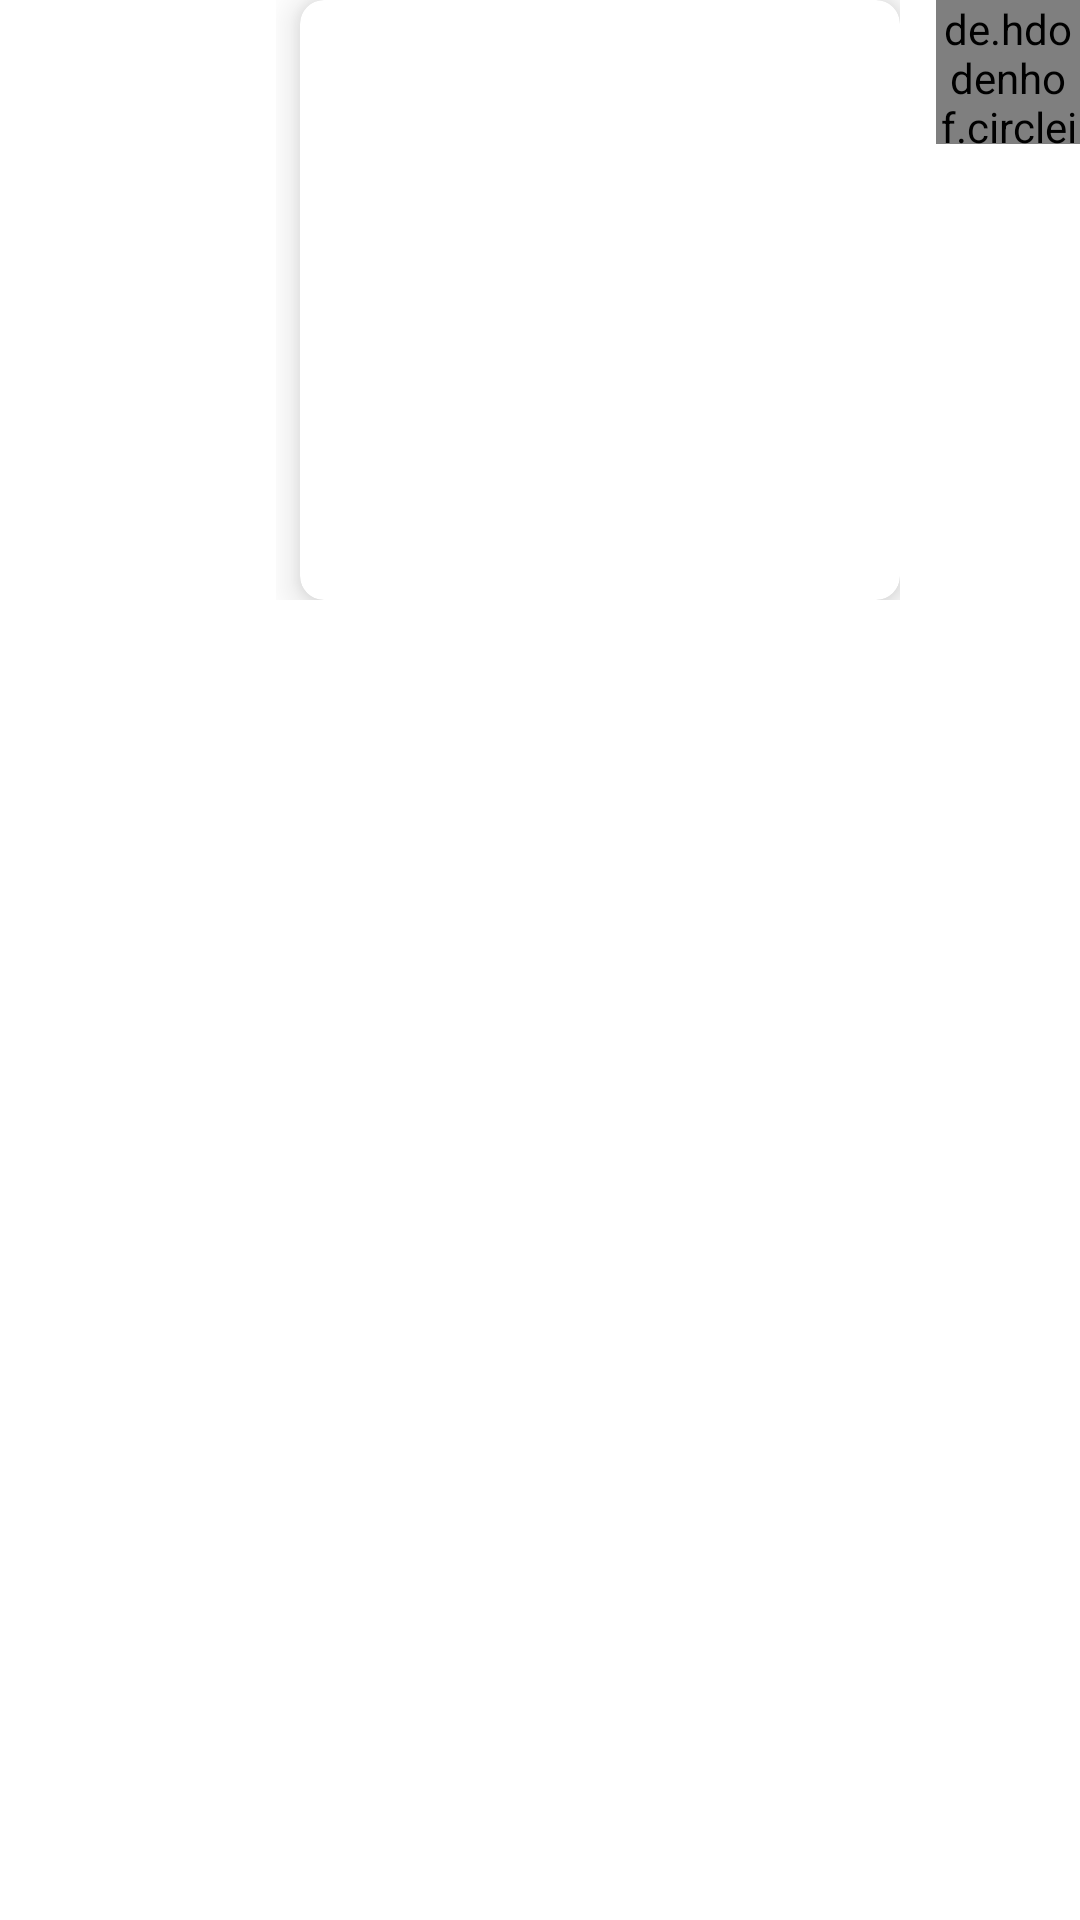

Write the Android layout XML for this screen, with the resource values it uses.
<!-- AndroidManifest.xml: application theme Theme.Fidertime -->
<!-- res/layout/fragment_chat_video_item_out.xml -->
<?xml version="1.0" encoding="utf-8"?>
<LinearLayout xmlns:android="http://schemas.android.com/apk/res/android"
    xmlns:app="http://schemas.android.com/apk/res-auto"
    xmlns:tools="http://schemas.android.com/tools"
    android:layout_width="match_parent"
    android:layout_height="wrap_content"
    android:orientation="horizontal"
    android:gravity="end"
    tools:context=".fragments.ChatImageItemOutFragment">

    <LinearLayout
        android:layout_width="wrap_content"
        android:layout_height="wrap_content"
        android:orientation="horizontal"
        android:gravity="bottom">

        <LinearLayout
            android:layout_width="wrap_content"
            android:layout_height="wrap_content"
            android:orientation="vertical"
            android:gravity="end">

            <TextView
                android:id="@+id/text_view_read_by"
                android:layout_width="wrap_content"
                android:layout_height="wrap_content"/>

            <TextView
                android:id="@+id/text_view_timestamp"
                android:layout_width="wrap_content"
                android:layout_height="wrap_content"/>
        </LinearLayout>

        <androidx.cardview.widget.CardView
            android:layout_width="wrap_content"
            android:layout_height="wrap_content"
            app:cardElevation="8dp"
            app:cardCornerRadius="8dp"
            android:layout_gravity="end"
            android:layout_marginStart="8dp">

            <ImageView
                android:id="@+id/image_view_chat"
                android:layout_width="200dp"
                android:layout_height="200dp"
                android:scaleType="centerCrop"
                android:adjustViewBounds="true"
                android:src="@drawable/image_placeholder"
                />
        </androidx.cardview.widget.CardView>

    </LinearLayout>

    <de.hdodenhof.circleimageview.CircleImageView
        android:id="@+id/image_view_profile"
        android:layout_width="48dp"
        android:layout_height="48dp"
        tools:src="@tools:sample/avatars"
        android:layout_marginStart="12dp"/>

</LinearLayout>
<!-- resources referenced by this layout -->
<resources>
  <style name="Theme.Fidertime" parent="Theme.MaterialComponents.DayNight.DarkActionBar">
          
          <item name="colorPrimary">@color/purple_500</item>
          <item name="colorPrimaryVariant">@color/purple_700</item>
          <item name="colorOnPrimary">@color/white</item>
          
          <item name="colorSecondary">@color/teal_200</item>
          <item name="colorSecondaryVariant">@color/teal_700</item>
          <item name="colorOnSecondary">@color/black</item>
          
          <item name="android:statusBarColor">?attr/colorPrimaryVariant</item>
          
      </style>
  <color name="purple_500">#FF6200EE</color>
  <color name="purple_700">#FF3700B3</color>
  <color name="white">#FFFFFFFF</color>
  <color name="teal_200">#FF03DAC5</color>
  <color name="teal_700">#FF018786</color>
  <color name="black">#FF000000</color>
</resources>
